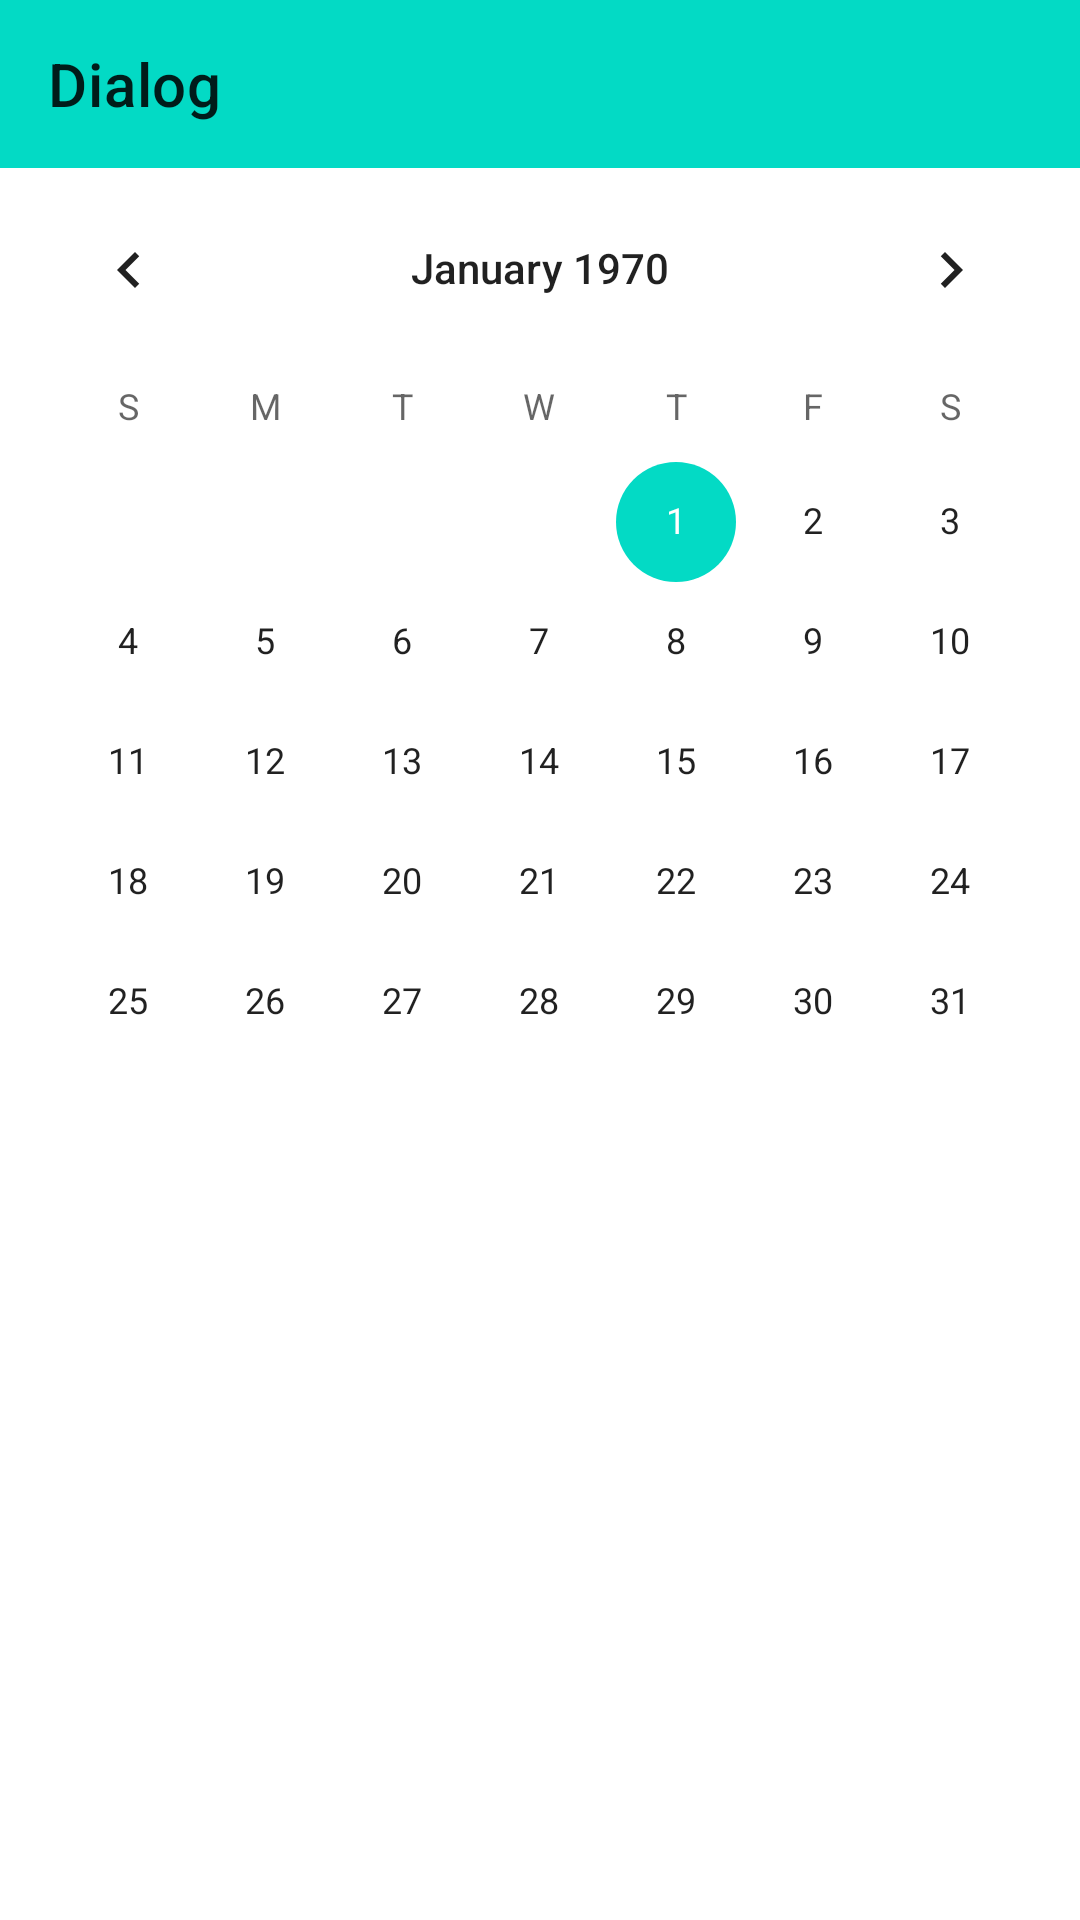

Reconstruct the res/layout file that produces this screen, plus the resources it refers to.
<!-- AndroidManifest.xml: application theme AppTheme -->
<!-- res/layout/dialog_layout.xml -->
<?xml version="1.0" encoding="utf-8"?>
<LinearLayout
    xmlns:android="http://schemas.android.com/apk/res/android"
    xmlns:app="http://schemas.android.com/apk/res-auto"
    android:layout_width="match_parent"
    android:layout_height="match_parent"
    android:orientation="vertical">

    <android.support.design.widget.AppBarLayout
        android:id="@+id/setting_app"
        android:layout_width="match_parent"
        android:layout_height="wrap_content"
        android:theme="@style/AppTheme.AppBarOverlay">

        <android.support.v7.widget.Toolbar
            android:id="@+id/toolbar"
            android:layout_width="match_parent"
            android:layout_height="?attr/actionBarSize"
            android:background="?attr/colorAccent"
            app:popupTheme="@style/AppTheme.PopupOverlay"
            app:title="Dialog"/>
    </android.support.design.widget.AppBarLayout>


    <CalendarView
        android:id="@+id/calendarView"
        android:layout_width="match_parent"
        android:layout_height="wrap_content"/>
</LinearLayout>
<!-- resources referenced by this layout -->
<resources>

</resources>
